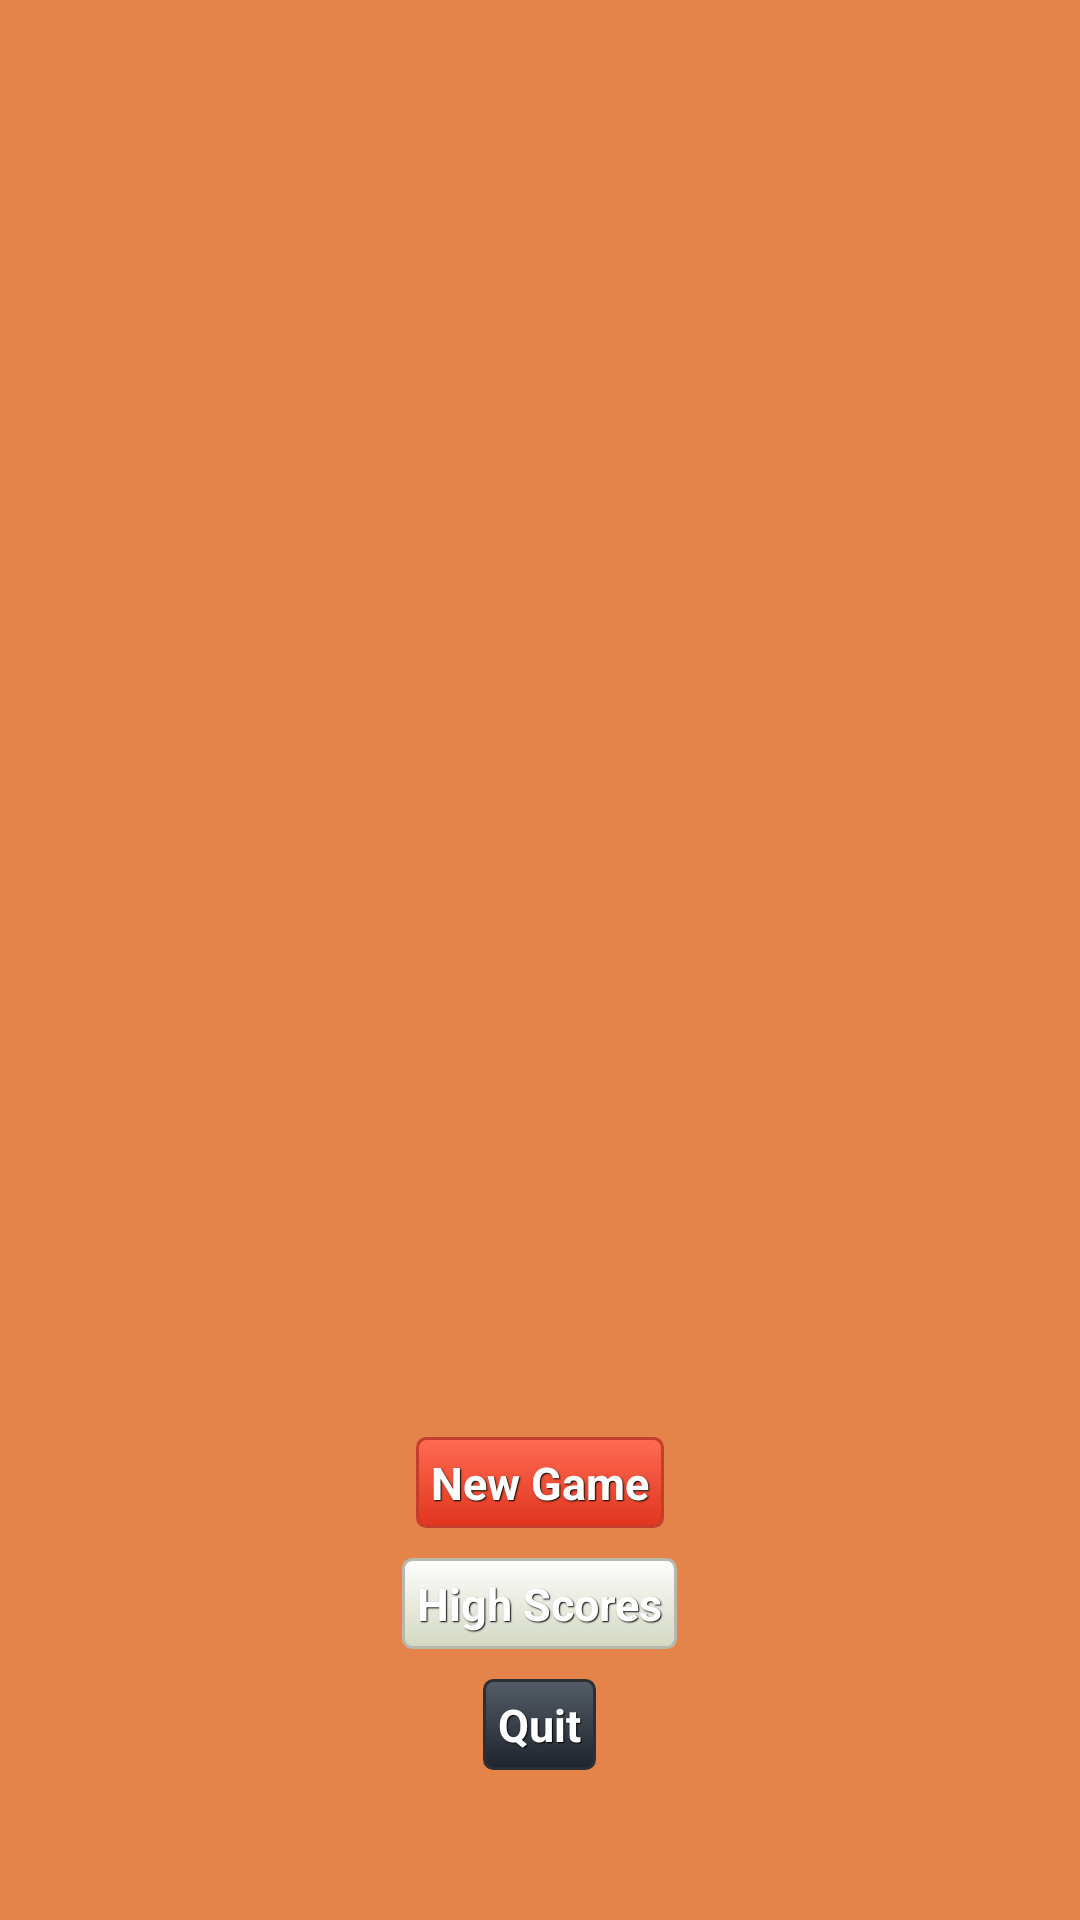

Android layout source for this screen:
<!-- AndroidManifest.xml: application theme android:Theme.Black.NoTitleBar -->
<!-- res/layout/activity_main.xml -->
<?xml version="1.0" encoding="utf-8"?>
<RelativeLayout xmlns:android="http://schemas.android.com/apk/res/android"
	xmlns:tools="http://schemas.android.com/tools"
	android:layout_width="match_parent"
	android:layout_height="match_parent"
	android:background="@color/orange_tang"
	android:gravity="center_horizontal"
	tools:context="thakur.rahul.colourmemory.MainActivity" >

	<ImageView
		android:layout_width="match_parent"
		android:layout_height="0dp"
		android:layout_above="@+id/buttonsContainer"
		android:layout_alignParentTop="true"
		android:layout_marginTop="@dimen/big_gap"
		android:contentDescription="@string/app_name"
		android:scaleType="fitCenter"
		android:src="@drawable/logo" />

	<LinearLayout
		android:id="@id/buttonsContainer"
		android:layout_width="match_parent"
		android:layout_height="wrap_content"
		android:layout_alignParentBottom="true"
		android:layout_marginBottom="@dimen/big_gap"
		android:gravity="center"
		android:orientation="vertical" >

		<Button
			android:id="@+id/startButton"
			style="@style/buttonStyle"
			android:layout_width="wrap_content"
			android:layout_height="wrap_content"
			android:background="@drawable/red_button"
			android:onClick="startGame"
			android:text="@string/start_button" />

		<Button
			android:id="@+id/scoresButton"
			style="@style/buttonStyle"
			android:layout_width="wrap_content"
			android:layout_height="wrap_content"
			android:layout_marginTop="@dimen/small_gap"
			android:background="@drawable/beige_button"
			android:onClick="showScores"
			android:text="@string/scores_button" />

		<Button
			android:id="@+id/exitButton"
			style="@style/buttonStyle"
			android:layout_width="wrap_content"
			android:layout_height="wrap_content"
			android:layout_marginTop="@dimen/small_gap"
			android:background="@drawable/black_button"
			android:onClick="closeApplication"
			android:text="@string/exit_button" />
	</LinearLayout>

	<FrameLayout
		android:id="@+id/fragment_container_high_score_list_main"
		android:layout_width="match_parent"
		android:layout_height="match_parent" />

</RelativeLayout>
<!-- resources referenced by this layout -->
<resources>
  <color name="orange_tang">#E4844A</color>
  <dimen name="big_gap">50dp</dimen>
  <dimen name="small_gap">10dp</dimen>
  <!-- drawable beige_button (drawable-hdpi) -->
  <?xml version="1.0" encoding="utf-8"?>
  <selector xmlns:android="http://schemas.android.com/apk/res/android">
  
  	<item android:state_pressed="true"><shape android:shape="rectangle">
  			<corners android:radius="3dp" />
  
  			<stroke android:width="1dp" android:color="#b7b9ac" />
  
  			<gradient android:angle="-90" android:endColor="#d3d5c9" android:startColor="#a3a890" />
  		</shape></item>
  	<item android:state_focused="true"><shape android:shape="rectangle">
  			<corners android:radius="3dp" />
  
  			<stroke android:width="1dp" android:color="#b7b9ac" />
  
  			<solid android:color="#d3d8c2" />
  		</shape></item>
  	<item><shape android:shape="rectangle">
  			<corners android:radius="3dp" />
  
  			<stroke android:width="1dp" android:color="#b7b9ac" />
  
  			<gradient android:angle="-90" android:endColor="#d3d8c2" android:startColor="#fefefe" />
  		</shape></item>
  
  </selector>
  <!-- drawable black_button (drawable-hdpi) -->
  <?xml version="1.0" encoding="utf-8"?>
  <selector xmlns:android="http://schemas.android.com/apk/res/android">
  
  	<item android:state_pressed="true"><shape android:shape="rectangle">
  			<corners android:radius="3dp" />
  
  			<stroke android:width="1dp" android:color="#2c2f34" />
  
  			<gradient android:angle="-90" android:endColor="#363c45" android:startColor="#090b0e" />
  		</shape></item>
  	<item android:state_focused="true"><shape android:shape="rectangle">
  			<corners android:radius="3dp" />
  
  			<stroke android:width="1dp" android:color="#2c2f34" />
  
  			<solid android:color="#1d242c" />
  		</shape></item>
  	<item><shape android:shape="rectangle">
  			<corners android:radius="3dp" />
  
  			<stroke android:width="1dp" android:color="#2c2f34" />
  
  			<gradient android:angle="-90" android:endColor="#1d242c" android:startColor="#545c67" />
  		</shape></item>
  
  </selector>
  <!-- drawable red_button (drawable-hdpi) -->
  <?xml version="1.0" encoding="utf-8"?>
  <selector xmlns:android="http://schemas.android.com/apk/res/android">
  
  	<item android:state_pressed="true"><shape android:shape="rectangle">
  			<corners android:radius="3dp" />
  
  			<stroke android:width="1dp" android:color="#c53e2b" />
  
  			<gradient android:angle="-90" android:endColor="#d62608" android:startColor="#a11005" />
  		</shape></item>
  	<item android:state_focused="true"><shape android:shape="rectangle">
  			<corners android:radius="3dp" />
  
  			<stroke android:width="1dp" android:color="#c53e2b" />
  
  			<solid android:color="#e0341e" />
  		</shape></item>
  	<item><shape android:shape="rectangle">
  			<corners android:radius="3dp" />
  
  			<stroke android:width="1dp" android:color="#c53e2b" />
  
  			<gradient android:angle="-90" android:endColor="#e0341e" android:startColor="#ff6c52" />
  		</shape></item>
  
  </selector>
  <string name="app_name">Colour Memory</string>
  <string name="exit_button">Quit</string>
  <string name="scores_button">High Scores</string>
  <string name="start_button">New Game</string>
  <style name="buttonStyle" parent="@android:style/Widget.Button">
  		<item name="android:textSize">15sp</item>
  		<item name="android:textStyle">bold</item>
  		<item name="android:textColor">#FFFFFF</item>
  		<item name="android:gravity">center</item>
  		<item name="android:shadowColor">#000000</item>
  		<item name="android:shadowDx">1</item>
  		<item name="android:shadowDy">1</item>
  		<item name="android:shadowRadius">0.6</item>
  		<item name="android:padding">5dp</item>
  	</style>
</resources>
